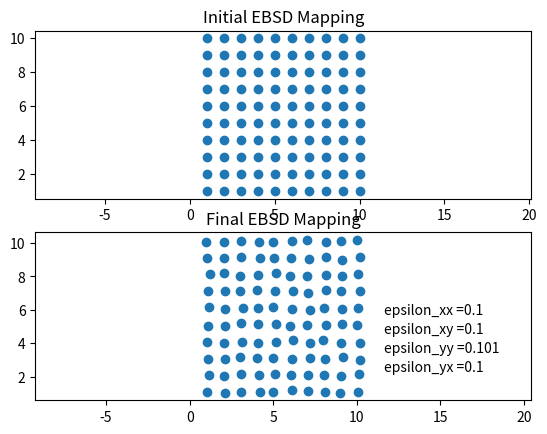

The script that saved this image:

import numpy as np
import matplotlib.pyplot as plt
from random import random

init = []
final = []


for i in range(1,11):
	for j in range(1,11):
		init = init + [(i,j)]

plot1 = plt.subplot(211)
plt.axis('equal')
plt.scatter(*zip(*init))


for i in range(1,11):
	for j in range(1,11):
		final = final + [(i + random()/5 ,j + random()/5)]

plot2 = plt.subplot(212)
plt.axis('equal')
plt.scatter(*zip(*final))

plot1.set_title('Initial EBSD Mapping')
plot2.set_title('Final EBSD Mapping')

sum_xx = 0
sum_yy = 0

for i in range(100):
	sum_xx = sum_xx - ((init[i])[0] - (final[i])[0])
	sum_yy = sum_yy - ((init[i])[1] - (final[i])[1])

"""
Since the grain side lenght is assumed to be one unit xy displacement is the same as xx displacement 
and yx is the same as yy displacement
"""
disp_xx = sum_xx/100
disp_xy = sum_xx/100
disp_yy = sum_yy/100
disp_yx = sum_yy/100

displacement_tensor = [disp_xx,disp_xy,disp_yy,disp_yx]
displacement_tensor_transpose = [disp_xx,disp_yx,disp_yy,disp_xy]
strain_tensor = []

for i in range(4):
	strain_tensor = strain_tensor + [0.5*(displacement_tensor[i] + displacement_tensor_transpose[i])]

txt = 'epsilon_xx =' + str(round(strain_tensor[0],3))
txt_1 = 'epsilon_xy =' + str(round(strain_tensor[1],3))
txt_2 = 'epsilon_yy =' + str(round(strain_tensor[2],3))
txt_3 = 'epsilon_yx =' + str(round(strain_tensor[3],3))

plt.figtext(0.67, 0.29, txt)
plt.figtext(0.67, 0.25, txt_1)
plt.figtext(0.67, 0.21, txt_2)
plt.figtext(0.67, 0.17, txt_3)

plt.axis('equal')
plt.show()
